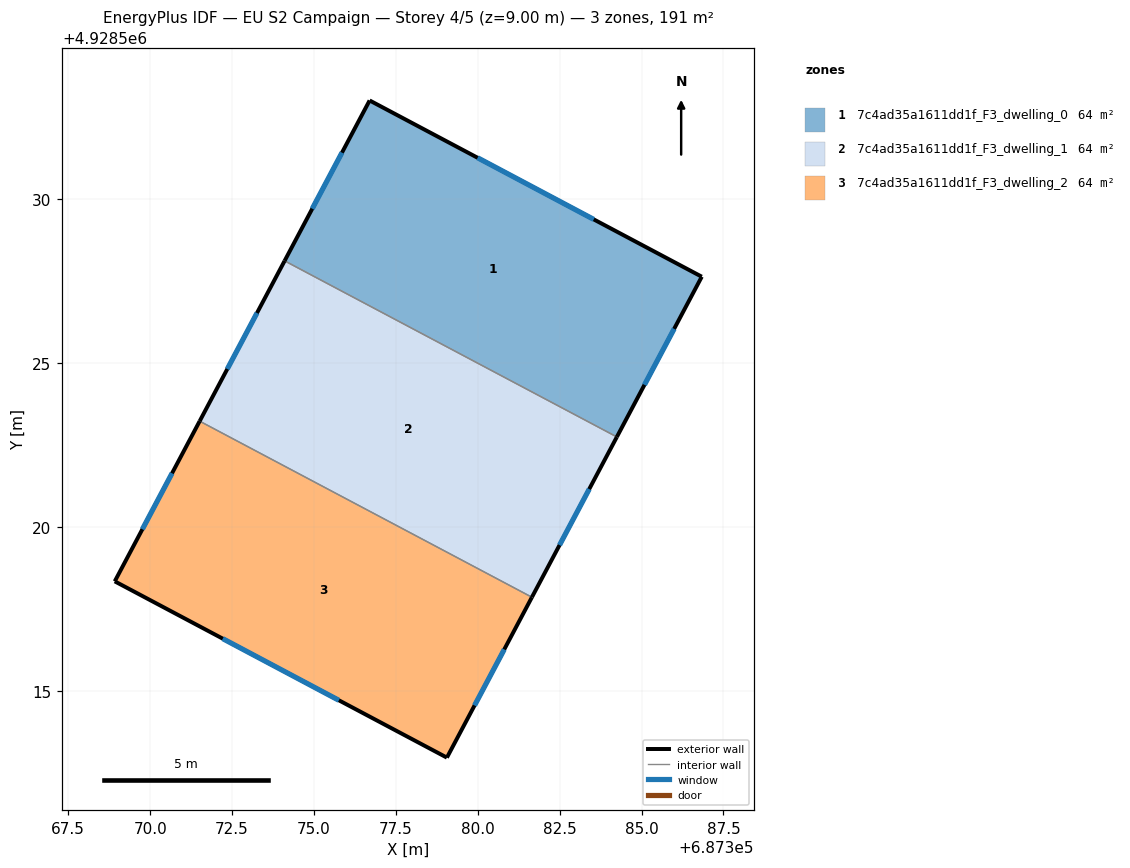
=== STOREY PLAN SPEC (per zone: floor XY polygon, exterior-wall plan segments, windows/doors) ===
zone 1: 7c4ad35a1611dd1f_F3_dwelling_0  (63.6 m²)
  floor: (687386.84, 4928527.64) (687384.24, 4928522.75) (687374.10, 4928528.13) (687376.70, 4928533.02)
  exterior wall: (687376.70, 4928533.02) – (687374.10, 4928528.13)  [5.5 m]
    window: (687375.85, 4928531.43) – (687374.95, 4928529.72)  [2.0 m²]
  exterior wall: (687386.84, 4928527.64) – (687376.70, 4928533.02)  [11.5 m]
    window: (687383.54, 4928529.39) – (687380.00, 4928531.27)  [4.2 m²]
  exterior wall: (687384.24, 4928522.75) – (687386.84, 4928527.64)  [5.5 m]
    window: (687385.09, 4928524.34) – (687385.99, 4928526.05)  [2.0 m²]
  interior walls: 1
zone 2: 7c4ad35a1611dd1f_F3_dwelling_1  (63.6 m²)
  floor: (687384.24, 4928522.75) (687381.65, 4928517.86) (687371.51, 4928523.23) (687374.10, 4928528.13)
  exterior wall: (687381.65, 4928517.86) – (687384.24, 4928522.75)  [5.5 m]
    window: (687382.50, 4928519.45) – (687383.40, 4928521.16)  [2.0 m²]
  exterior wall: (687374.10, 4928528.13) – (687371.51, 4928523.23)  [5.5 m]
    window: (687373.26, 4928526.54) – (687372.35, 4928524.83)  [2.0 m²]
  interior walls: 2
zone 3: 7c4ad35a1611dd1f_F3_dwelling_2  (63.6 m²)
  floor: (687381.65, 4928517.86) (687379.06, 4928512.96) (687368.92, 4928518.34) (687371.51, 4928523.23)
  exterior wall: (687379.06, 4928512.96) – (687381.65, 4928517.86)  [5.5 m]
    window: (687379.90, 4928514.56) – (687380.81, 4928516.27)  [2.0 m²]
  exterior wall: (687368.92, 4928518.34) – (687379.06, 4928512.96)  [11.5 m]
    window: (687372.22, 4928516.59) – (687375.76, 4928514.71)  [4.2 m²]
  exterior wall: (687371.51, 4928523.23) – (687368.92, 4928518.34)  [5.5 m]
    window: (687370.67, 4928521.64) – (687369.76, 4928519.93)  [2.0 m²]
  interior walls: 1

=== DERIVED (storey summary) ===
Building: EU S2 Campaign
Storey: 4 of 5  (floor level z = 9.00 m)
Storey gross floor area: 190.7 m²
Zones on this storey: 3
  - 7c4ad35a1611dd1f_F3_dwelling_0: floor 63.6 m²; exterior wall 22.6 m (67.7 m²); 3 window(s) 8.3 m²; WWR 12.2%
  - 7c4ad35a1611dd1f_F3_dwelling_1: floor 63.6 m²; exterior wall 11.1 m (33.2 m²); 2 window(s) 4.1 m²; WWR 12.2%
  - 7c4ad35a1611dd1f_F3_dwelling_2: floor 63.6 m²; exterior wall 22.6 m (67.7 m²); 3 window(s) 8.3 m²; WWR 12.2%
Zone adjacency (shared interzone walls):
  - 7c4ad35a1611dd1f_F3_dwelling_0 ↔ 7c4ad35a1611dd1f_F3_dwelling_1
  - 7c4ad35a1611dd1f_F3_dwelling_1 ↔ 7c4ad35a1611dd1f_F3_dwelling_2